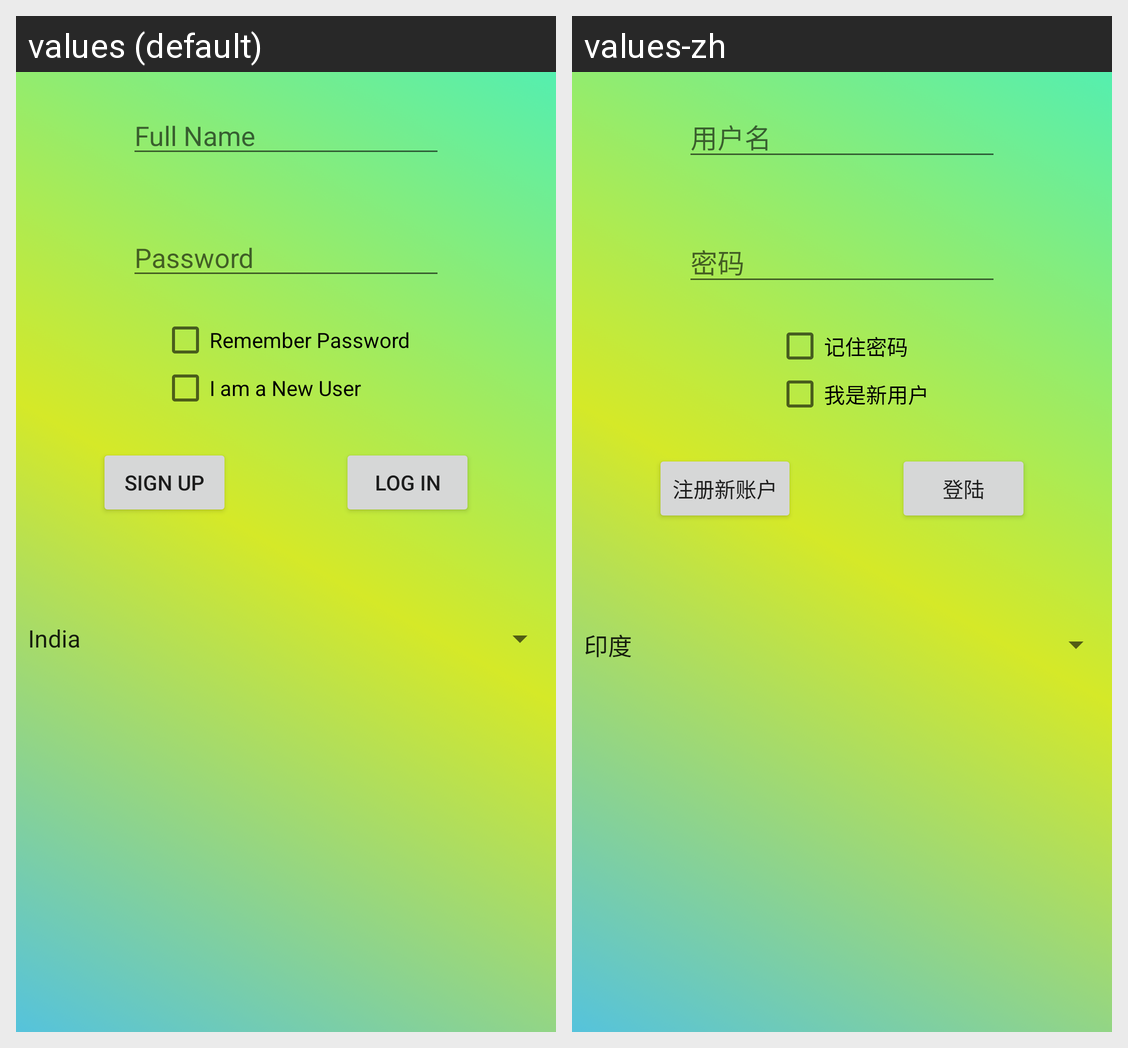

This grid shows one Android layout under two languages. Give, for every string resource on the screen, its name, the default text and each shown locale's text.
Android screen res/layout/activity_main.xml rendered under 2 locales, left to right: values (default), values-zh. Device: Nexus 5 (rendered at 1080×1920; each locale shown at half size, 540×960, under a caption strip naming it); theme AppTheme.
Strings drawn on this screen, with the default value and each locale's value (text and hints the layout hard-codes, and strings that could not be matched under every locale, appear in the picture but are not listed):

userName
  values: Full Name
  values-zh: 用户名

password
  values: Password
  values-zh: 密码

rememberPw
  values: Remember Password
  values-zh: 记住密码

newUserCheck
  values: I am a New User
  values-zh: 我是新用户

signUp
  values: Sign Up
  values-zh: 注册新账户

login
  values: Log In
  values-zh: 登陆
